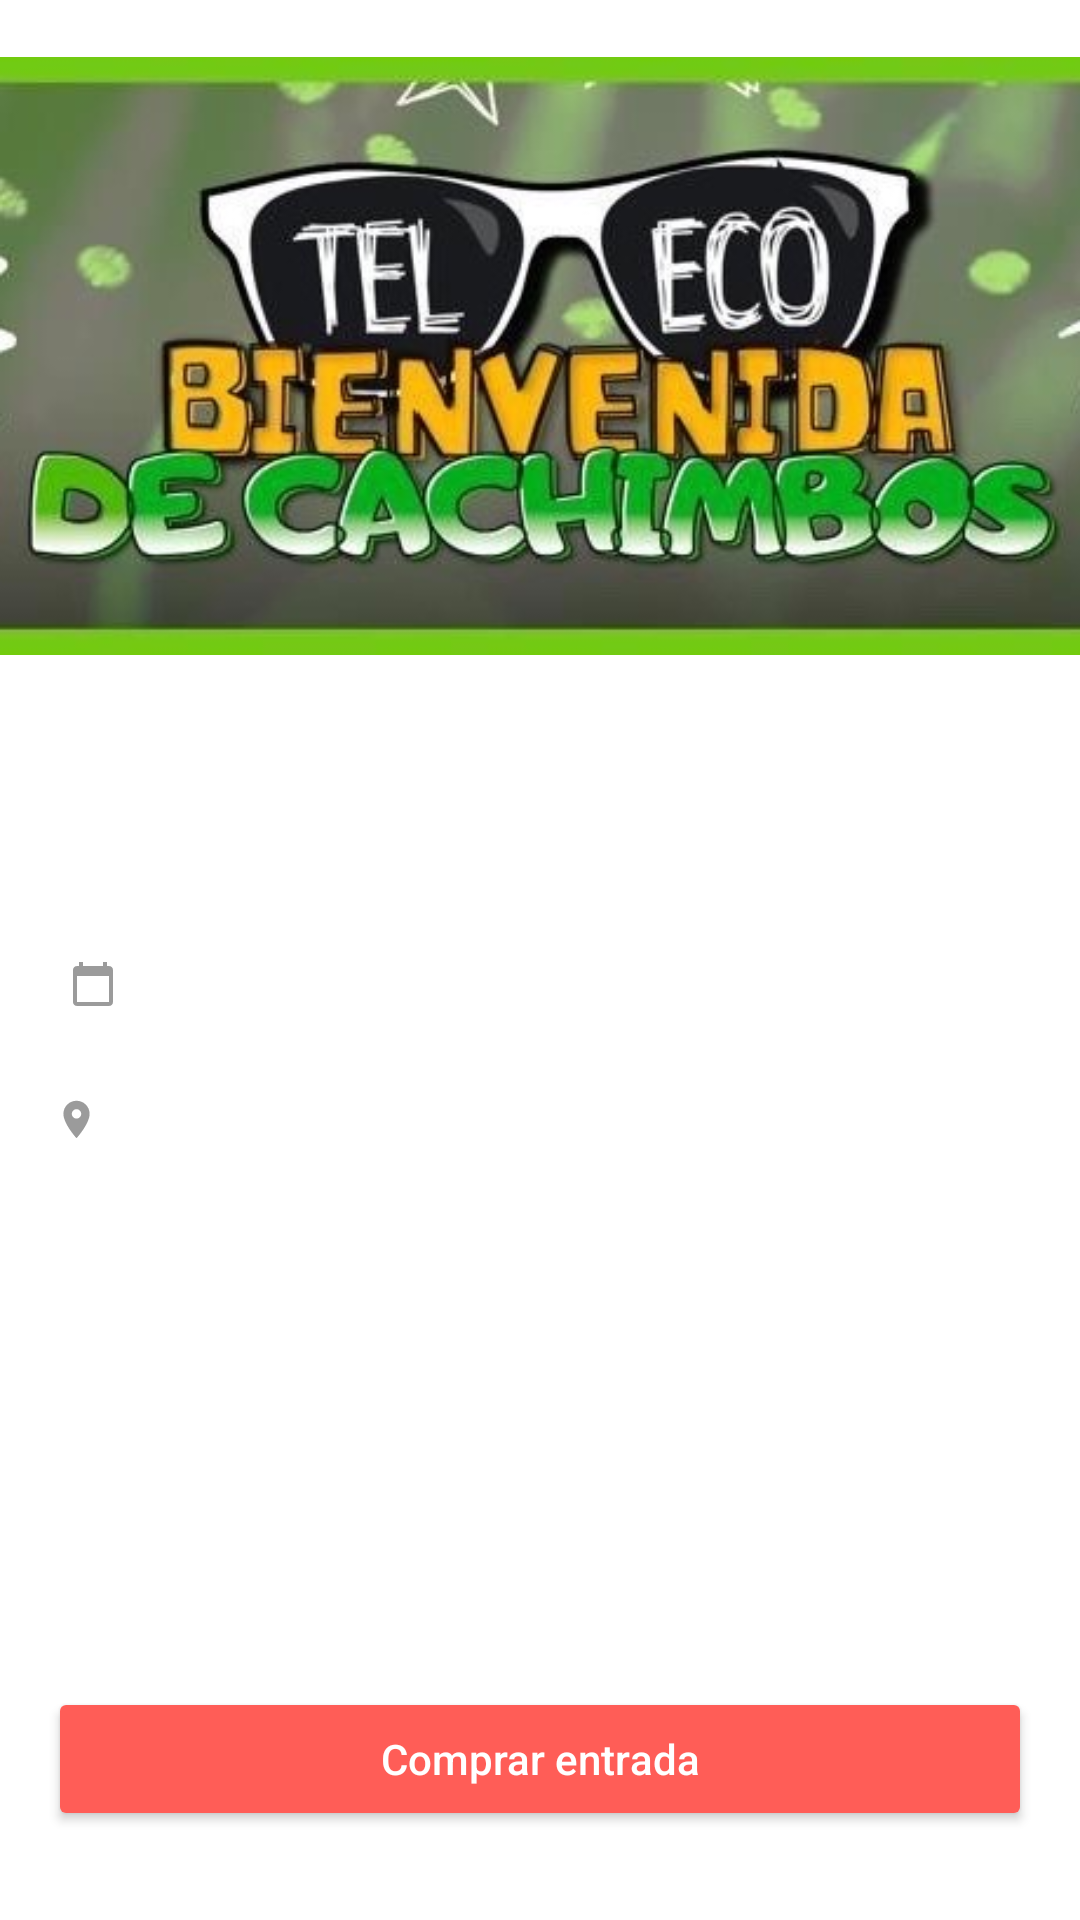

Here is an Android app screen rendered from its layout file. Give the layout XML and the strings, colors and styles it references.
<!-- AndroidManifest.xml: application theme Theme.Lab2_20175947_20170736 -->
<!-- res/layout/activity_detail.xml -->
<?xml version="1.0" encoding="utf-8"?>
<androidx.constraintlayout.widget.ConstraintLayout xmlns:android="http://schemas.android.com/apk/res/android"
    xmlns:app="http://schemas.android.com/apk/res-auto"
    xmlns:tools="http://schemas.android.com/tools"
    android:layout_width="match_parent"
    android:layout_height="match_parent"
    tools:context=".DetailActivity">


    <ImageView
        android:id="@+id/imageView"
        android:layout_width="wrap_content"
        android:layout_height="237.4dp"
        app:layout_constraintEnd_toEndOf="parent"
        app:layout_constraintStart_toStartOf="parent"
        app:layout_constraintTop_toTopOf="parent"
        app:srcCompat="@drawable/bienvenida" />
    <TextView
        android:id="@+id/textView2"
        android:layout_width="328dp"
        android:layout_height="28dp"
        android:layout_marginStart="16dp"
        android:layout_marginTop="8dp"
        android:layout_marginEnd="16dp"

        android:lineSpacingExtra="8.4sp"
        android:textColor="#6abda6"
        android:textSize="20sp"
        android:textStyle="bold"
        app:layout_constraintEnd_toEndOf="parent"
        app:layout_constraintStart_toStartOf="parent"
        app:layout_constraintTop_toBottomOf="@+id/imageView"
        tools:text="S/20" />


    <TextView
        android:id="@+id/textView3"
        android:layout_width="296dp"
        android:layout_height="21dp"
        android:layout_marginStart="48dp"
        android:layout_marginTop="24dp"
        android:layout_marginEnd="16dp"
        android:textColor="#828282"
        android:textSize="14sp"
        android:textStyle="normal"
        app:layout_constraintEnd_toEndOf="parent"
        app:layout_constraintHorizontal_bias="0.176"
        app:layout_constraintStart_toStartOf="parent"
        app:layout_constraintTop_toBottomOf="@+id/textView2"
        tools:text="Miercoles 5 de abril" />

    <ImageView
        android:id="@+id/imageViewCar"
        android:layout_width="16dp"
        android:layout_height="16dp"
        android:layout_marginStart="18dp"
        android:layout_marginTop="320dp"
        app:layout_constraintEnd_toStartOf="@+id/textView3"
        app:layout_constraintHorizontal_bias="0.347"
        app:layout_constraintStart_toStartOf="parent"
        app:layout_constraintTop_toTopOf="parent"
        app:srcCompat="@drawable/ic_calendar" />

    <TextView
        android:id="@+id/textView4"
        android:layout_width="296dp"
        android:layout_height="21dp"
        android:layout_marginStart="48dp"
        android:layout_marginTop="8dp"
        android:layout_marginEnd="16dp"
        android:textColor="#828282"
        android:textSize="14sp"

        android:textStyle="normal"
        app:layout_constraintEnd_toEndOf="parent"
        app:layout_constraintHorizontal_bias="0.176"
        app:layout_constraintStart_toStartOf="parent"
        app:layout_constraintTop_toBottomOf="@+id/textView3"
        tools:text="9:00 pm" />


    <TextView
        android:id="@+id/textUbicacion"
        android:layout_width="296dp"
        android:layout_height="21dp"
        android:layout_marginStart="48dp"
        android:layout_marginTop="16dp"
        android:layout_marginEnd="16dp"
        android:textColor="#828282"
        android:textSize="14sp"
        android:textStyle="normal"
        app:layout_constraintEnd_toEndOf="parent"
        app:layout_constraintStart_toStartOf="parent"
        app:layout_constraintTop_toBottomOf="@+id/textView4"
        tools:text="Cerca a PUCP" />

    <ImageView
        android:id="@+id/imageUbciacion"
        android:layout_width="15dp"
        android:layout_height="18dp"
        android:layout_marginStart="18dp"
        android:layout_marginTop="364dp"
        android:layout_marginEnd="328dp"
        app:layout_constraintEnd_toEndOf="parent"
        app:layout_constraintHorizontal_bias="0.18"
        app:layout_constraintStart_toStartOf="parent"
        app:layout_constraintTop_toTopOf="parent"
        app:srcCompat="@drawable/ic_location" />

    <TextView
        android:id="@+id/textView5"
        android:layout_width="296dp"
        android:layout_height="21dp"
        android:layout_marginStart="48dp"
        android:layout_marginTop="16dp"
        android:textColor="#333333"
        android:textSize="14sp"
        android:textStyle="bold"
        app:layout_constraintStart_toStartOf="parent"
        app:layout_constraintTop_toBottomOf="@+id/textUbicacion"
        tools:text="AITEL SAC." />

    <TextView
        android:id="@+id/textView6"
        android:layout_width="329dp"
        android:layout_height="125dp"
        android:layout_marginStart="16dp"
        android:layout_marginTop="8dp"
        android:layout_marginEnd="16dp"
        android:gravity="center_horizontal"
        android:lineSpacingExtra="11sp"
        android:textAlignment="center"
        android:textColor="#4f4f4f"
        android:textSize="12sp"
        android:textStyle="normal"
        app:layout_constraintEnd_toEndOf="parent"
        app:layout_constraintStart_toStartOf="parent"
        app:layout_constraintTop_toBottomOf="@+id/textView5"
        tools:text="Barra libre hasta las 9pm, juegos, bautizo y más!
Anima a tu grupo de amigos/as para que no se les pase esta gran oportunidad.
Recuerda que si eres cachimbo de facultad 22-2, 23-0 o 23-1 entras completamente gratis" />

    <Button
        android:id="@+id/button"
        android:layout_width="328dp"
        android:layout_height="48dp"
        android:layout_marginStart="16dp"
        android:layout_marginTop="8dp"
        android:layout_marginEnd="16dp"
        android:backgroundTint="#ff5d57"
        android:text="Comprar entrada"
        android:textAllCaps="false"
        android:textColor="#FFFFFF"
        app:cornerRadius="10dp"
        app:layout_constraintEnd_toEndOf="parent"
        app:layout_constraintHorizontal_bias="0.488"
        app:layout_constraintStart_toStartOf="parent"
        app:layout_constraintTop_toBottomOf="@+id/textView6" />

</androidx.constraintlayout.widget.ConstraintLayout>
<!-- resources referenced by this layout -->
<resources>
  <!-- drawable bienvenida: jpeg bitmap (drawable-v24, 36561 bytes) -->
  <!-- drawable ic_calendar (drawable-anydpi) -->
  <vector xmlns:android="http://schemas.android.com/apk/res/android"
      android:width="24dp"
      android:height="24dp"
      android:viewportWidth="24"
      android:viewportHeight="24"
      android:tint="#828282"
      android:alpha="0.8">
    <path
        android:fillColor="@android:color/white"
        android:pathData="M20,3h-1L19,1h-2v2L7,3L7,1L5,1v2L4,3c-1.1,0 -2,0.9 -2,2v16c0,1.1 0.9,2 2,2h16c1.1,0 2,-0.9 2,-2L22,5c0,-1.1 -0.9,-2 -2,-2zM20,21L4,21L4,8h16v13z"/>
  </vector>
  <!-- drawable ic_location (drawable-anydpi) -->
  <vector xmlns:android="http://schemas.android.com/apk/res/android"
      android:width="24dp"
      android:height="24dp"
      android:viewportWidth="24"
      android:viewportHeight="24"
      android:tint="#828282"
      android:alpha="0.8">
    <path
        android:fillColor="@android:color/white"
        android:pathData="M12,2C8.13,2 5,5.13 5,9c0,5.25 7,13 7,13s7,-7.75 7,-13c0,-3.87 -3.13,-7 -7,-7zM12,11.5c-1.38,0 -2.5,-1.12 -2.5,-2.5s1.12,-2.5 2.5,-2.5 2.5,1.12 2.5,2.5 -1.12,2.5 -2.5,2.5z"/>
  </vector>
  <style name="Theme.Lab2_20175947_20170736" parent="Theme.MaterialComponents.DayNight.NoActionBar">
          
          <item name="colorPrimary">@color/purple_500</item>
          <item name="colorPrimaryVariant">@color/purple_700</item>
          <item name="colorOnPrimary">@color/white</item>
          
          <item name="colorSecondary">@color/teal_200</item>
          <item name="colorSecondaryVariant">@color/teal_700</item>
          <item name="colorOnSecondary">@color/black</item>
          
          <item name="android:statusBarColor">?attr/colorPrimaryVariant</item>
          
      </style>
  <color name="purple_500">#FF6200EE</color>
  <color name="purple_700">#FF3700B3</color>
  <color name="white">#FFFFFFFF</color>
  <color name="teal_200">#FF03DAC5</color>
  <color name="teal_700">#FF018786</color>
  <color name="black">#FF000000</color>
</resources>
